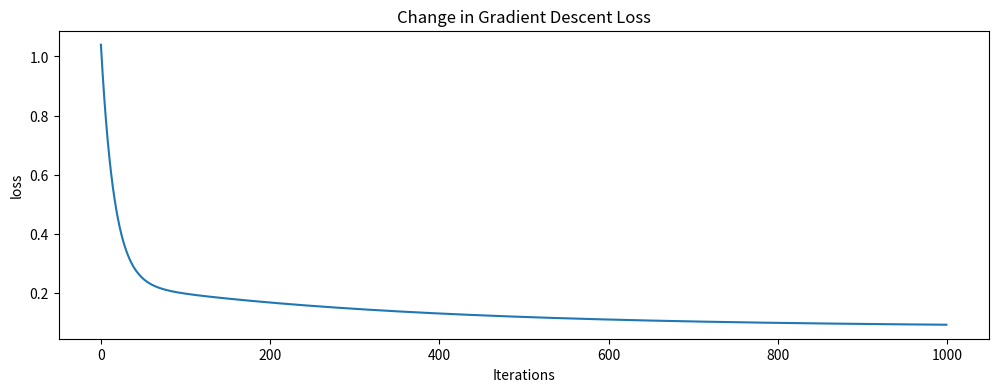
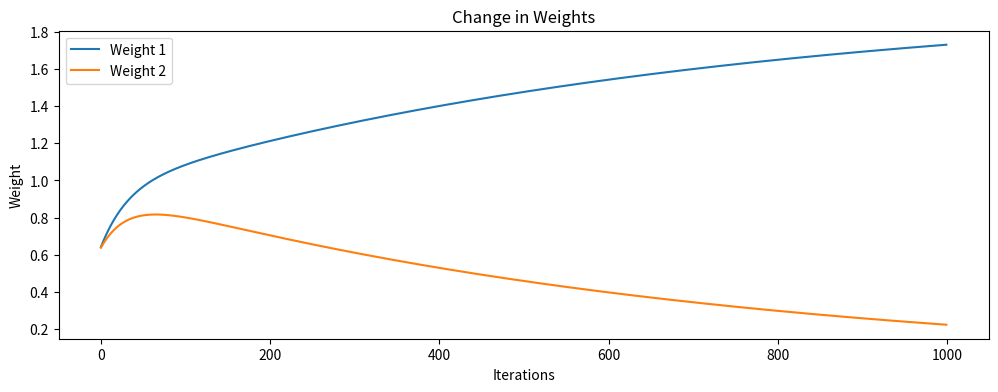
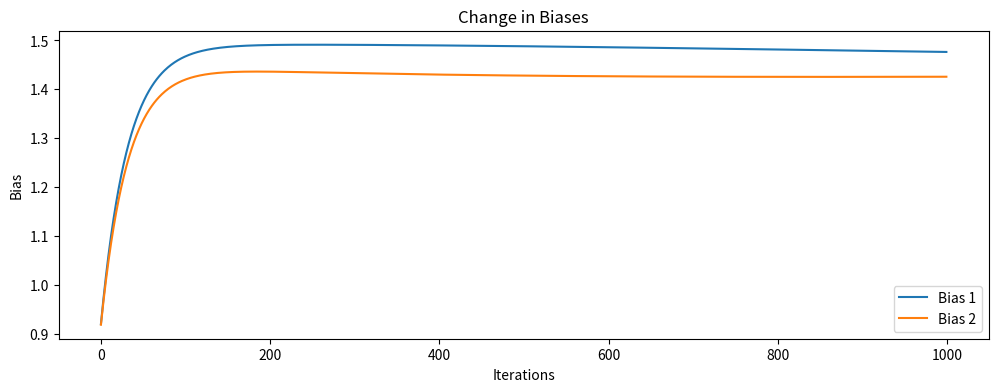

The matplotlib source for these figures, in order:
# 경사하강법(Gradient Descent)

import numpy as np
import matplotlib.pyplot as plt

# 100개의 행과 2개의 열을 가지는 가상의 데이터 생성
X = np.random.rand(100, 2)

# y는 X와 선형 관계인 종속 변수 y = ax + b
y = 2 * X + 1 + 0.1 * np.random.randn(100, 2)

# 0.1 * np.random.randn(100, 2) ---> 실제 데이터와 유사하도록 노이즈 추가

# 모델 파라미터 초기화
# 가중치(weight) 초기화
weight = np.random.rand(2, 1)

# 편향(bias) 초기화
bias = np.random.rand(100, 1)
 
print("가중치:", weight)
print("편향:", bias)
"""
가중치: [[0.72955936]
 [0.04488185]]
편향: [[0.51215691]
 [0.19448464]
 [0.02407914]
 ...
 [0.73387266]
 [0.38978429]
 [0.51741   ]]
(총 100개)
"""

# 학습률 설정
learning_rate = 0.01

# 반복 횟수 설정
num_iterations = 1000

# 손실 및 매개변수 변화 기록을 위한 리스트 생성(for 시각화)
loss_history = []
weight_history = []
bias_history = []

for iteration in range(num_iterations):
    # 예측 계산
    predictions = X.dot(weight) + bias
    
    # 손실 함수 계산
    loss = np.mean((predictions - y) ** 2)          # 예측값과 실제값 간의 오차를 계산한다. 각 오차를 제곱하여 양수로 변환한다. * 음수 오차와 양수 오차를 동일하게 다루기 위함
    loss_history.append(loss)

    # 기울기 계산
    gradient_weight = 2/len(X) * X.T.dot(predictions - y)   # 전치 행렬로 만들어 행렬 곱에 필요한 형태로 만든다.
    gradient_bias = 2/len(X) * np.sum(predictions - y, axis=0)
    
    # 매개변수 업데이트
    weight = weight - learning_rate * gradient_weight
    bias = bias - learning_rate * gradient_bias

    # 가중치 기록에 추가
    weight_history.append(weight.copy())
    bias_history.append(bias.copy())

print("최종 가중치:", weight)
print("최종 편향:", bias)
"""
최종 가중치: [[1.8691233  0.31093415]
 [0.13602856 1.68588525]]

최종 편향: [[1.27233648 1.28165777]
 [0.557106   0.56642729]
 [1.20110651 1.2104278 ]
...
 [1.30671851 1.3160398 ]
 [0.82747664 0.83679793]
 [1.14273828 1.15205957]]
(총 100개)
"""

# 시각화하여 손실 함수와 모델 매개변수가 어떻게 변화하는지 이해해보자.

# 손실 값의 변화를 시각화
plt.figure(figsize=(12, 4))
plt.plot(range(num_iterations), loss_history)
plt.xlabel('Iterations')
plt.ylabel('loss')
plt.title('Change in Gradient Descent Loss')
plt.show()

# 가중치의 변화를 시각화
plt.figure(figsize=(12, 4))
weight_history = np.array(weight_history)
plt.plot(range(len(weight_history)), weight_history[:, 0, 0], label='Weight 1') # 첫 번째 특성에 대한 가중치
plt.plot(range(len(weight_history)), weight_history[:, 0, 1], label='Weight 2') # 두 번째 특성에 대한 가중치
plt.xlabel('Iterations')
plt.ylabel('Weight')
plt.title('Change in Weights')
plt.legend()

# 편향의 변화를 시각화
plt.figure(figsize=(12, 4))
bias_history = np.array(bias_history)
plt.plot(range(len(bias_history)), bias_history[:, 0, 0], label='Bias 1') # 첫 번째 특성에 대한 편향
plt.plot(range(len(bias_history)), bias_history[:, 0, 1], label='Bias 2') # 두 번째 특성에 대한 편향
plt.xlabel('Iterations')
plt.ylabel('Bias')
plt.title('Change in Biases')
plt.legend()

plt.show()
